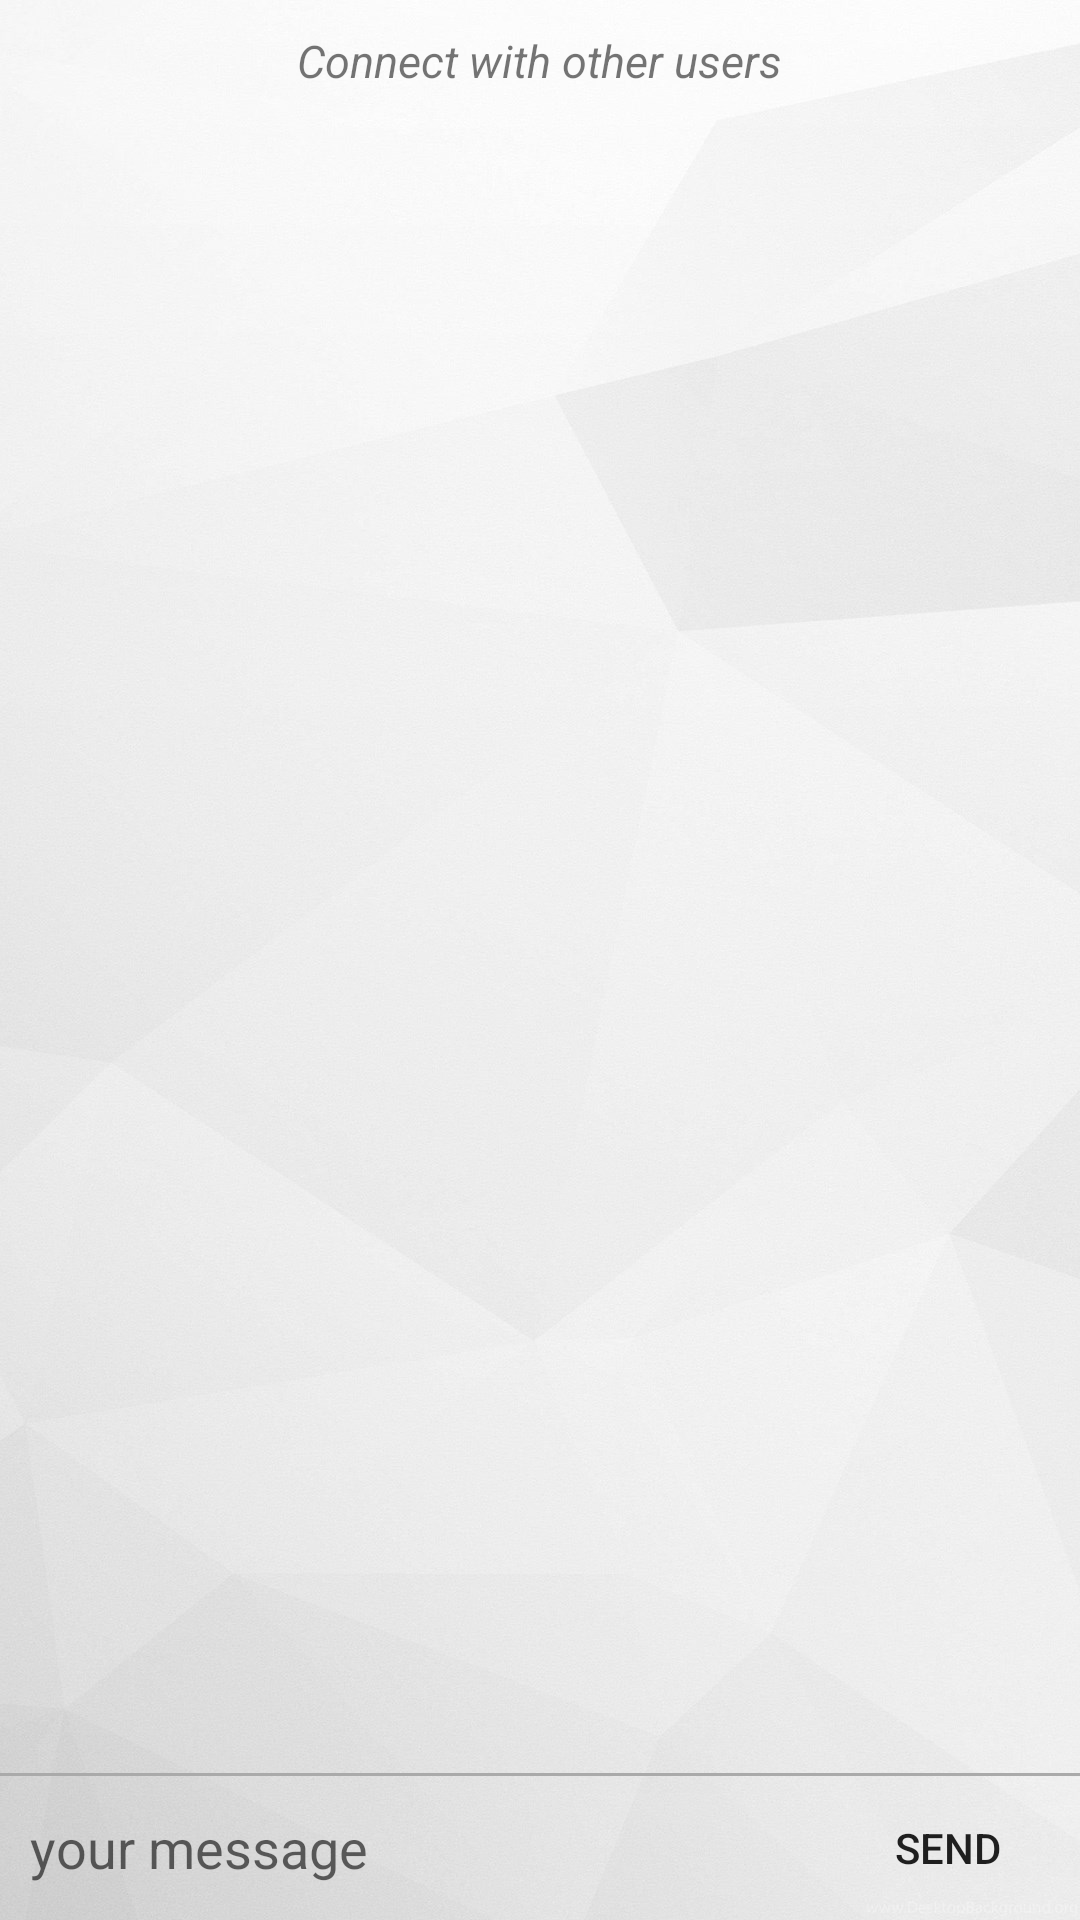

Produce the Android XML layout that renders to this screen, including the resource entries it uses.
<!-- AndroidManifest.xml: application theme AppTheme -->
<!-- res/layout/activity_chat.xml -->
<?xml version="1.0" encoding="utf-8"?>
<RelativeLayout      xmlns:android="http://schemas.android.com/apk/res/android"
    xmlns:app="http://schemas.android.com/apk/res-auto"
    xmlns:tools="http://schemas.android.com/tools"
    android:background="@drawable/whitebackground"
    android:layout_width="match_parent"
    android:layout_height="match_parent">
    <TextView
        android:layout_width="wrap_content"
        android:layout_height="wrap_content"
        android:text="Connect with other users"
        android:layout_centerHorizontal="true"
        android:layout_marginTop="10dp"
        android:textStyle="italic"
        android:textSize="15dp"
        android:id="@+id/chat_tv_connect"/>

    <LinearLayout
        android:weightSum="3"
        android:orientation="vertical"
        android:layout_width="match_parent"
        android:layout_height="match_parent">

        <android.support.v7.widget.RecyclerView
            android:id="@+id/messagelist"
            android:layout_width="match_parent"
            android:layout_height="wrap_content"
            android:layout_weight="3"
            android:clipToPadding="false"
            android:scrollbars="vertical" />

        <TextView
            android:layout_width="wrap_content"
            android:layout_height="wrap_content"
            android:text=" "
            android:textSize="10dp"
            android:textStyle="italic"
            android:id="@+id/chat_tv_typing"/>

        <View android:layout_marginTop="5mm"
            android:id="@+id/separator"
            android:layout_width="match_parent"
            android:layout_height="1dp"
            android:background="@android:color/darker_gray"/>

        <LinearLayout
            android:weightSum="3"
            android:orientation="horizontal"
            android:layout_width="match_parent"
            android:layout_height="wrap_content">

            <EditText
                android:id="@+id/message_et"
                android:layout_weight="3"
                android:layout_width="wrap_content"
                android:hint="your message"
                android:layout_marginStart="10dp"
                android:background="@android:color/transparent"
                android:layout_height="match_parent" />

            <Button
                android:id="@+id/send"
                android:layout_width="wrap_content"
                android:layout_height="wrap_content"
                android:background="#00000000"
                android:text="send" />
        </LinearLayout>

    </LinearLayout>


</RelativeLayout>
<!-- resources referenced by this layout -->
<resources>
  <!-- drawable whitebackground: jpg bitmap (drawable-xhdpi, 172194 bytes) -->
  <style name="AppTheme" parent="Theme.AppCompat.Light.NoActionBar">
          
          <item name="actionBarSize">35dp</item>
          <item name="colorPrimary">@color/colorPrimary</item>
          <item name="colorPrimaryDark">@color/colorPrimaryDark</item>
          <item name="colorAccent">@color/colorAccent</item>
      </style>
  <color name="colorPrimary">#45315d</color>
  <color name="colorPrimaryDark">#2d203d</color>
  <color name="colorAccent">#FF9280</color>
</resources>
